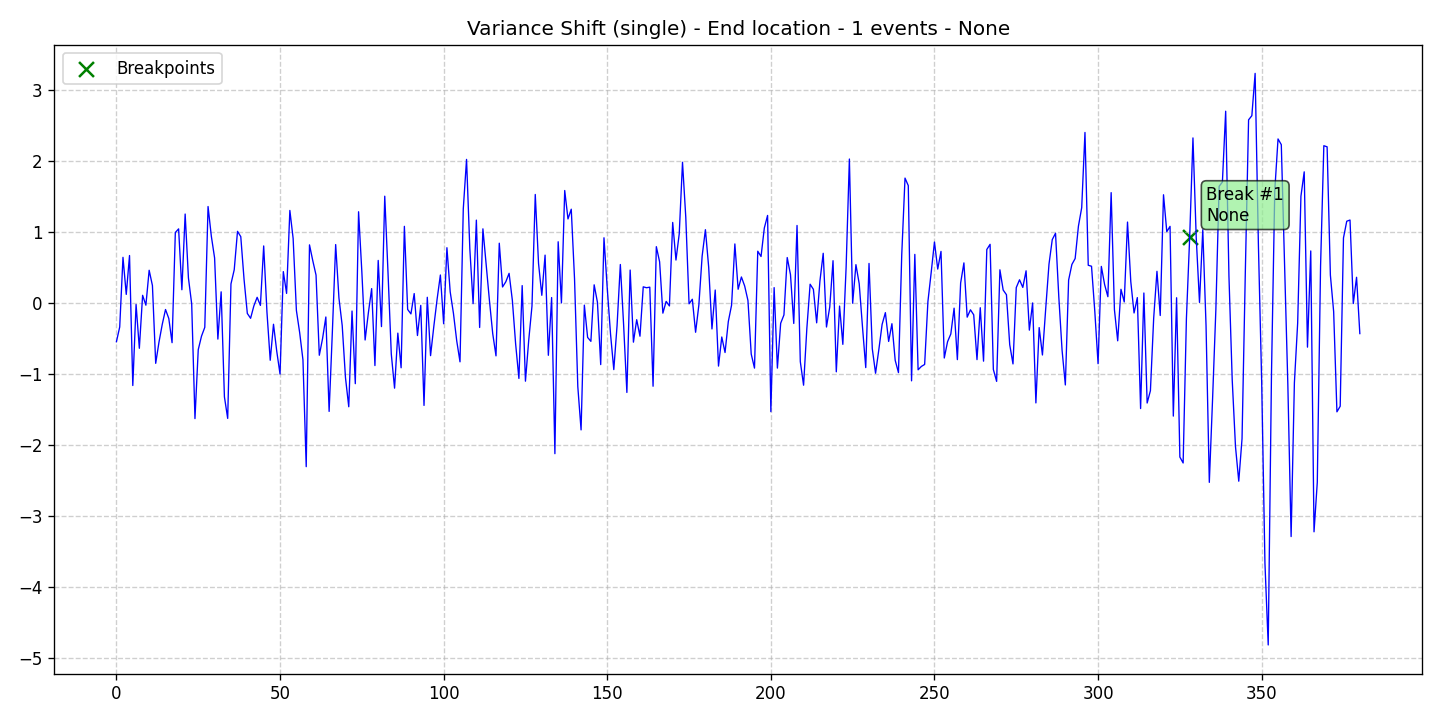

Values plotted in this chart, from the file beside it:
data, stationary, det_lin_up, det_lin_down, det_quad, det_cubic, det_exp, det_damped, stoc_trend, volatility, single_seas, multiple_seas, point_anom_single, point_anom_multi, collect_anom, context_anom, mean_shift, var_shift, trend_shift, date, is_break, is_anomaly, is_multi, location_beginning
-0.542, 0, 0, 0, 0, 0, 0, 0, 0, 0, 0, 0, 0, 0, 0, 0, 0, 1, 0, 2020-01-01, 0, 0, 0, 0
-0.3351, 0, 0, 0, 0, 0, 0, 0, 0, 0, 0, 0, 0, 0, 0, 0, 0, 1, 0, 2020-01-02, 0, 0, 0, 0
0.647, 0, 0, 0, 0, 0, 0, 0, 0, 0, 0, 0, 0, 0, 0, 0, 0, 1, 0, 2020-01-03, 0, 0, 0, 0
0.1245, 0, 0, 0, 0, 0, 0, 0, 0, 0, 0, 0, 0, 0, 0, 0, 0, 1, 0, 2020-01-04, 0, 0, 0, 0
0.6724, 0, 0, 0, 0, 0, 0, 0, 0, 0, 0, 0, 0, 0, 0, 0, 0, 1, 0, 2020-01-05, 0, 0, 0, 0
-1.16, 0, 0, 0, 0, 0, 0, 0, 0, 0, 0, 0, 0, 0, 0, 0, 0, 1, 0, 2020-01-06, 0, 0, 0, 0
-0.01774, 0, 0, 0, 0, 0, 0, 0, 0, 0, 0, 0, 0, 0, 0, 0, 0, 1, 0, 2020-01-07, 0, 0, 0, 0
-0.6351, 0, 0, 0, 0, 0, 0, 0, 0, 0, 0, 0, 0, 0, 0, 0, 0, 1, 0, 2020-01-08, 0, 0, 0, 0
0.1115, 0, 0, 0, 0, 0, 0, 0, 0, 0, 0, 0, 0, 0, 0, 0, 0, 1, 0, 2020-01-09, 0, 0, 0, 0
-0.02742, 0, 0, 0, 0, 0, 0, 0, 0, 0, 0, 0, 0, 0, 0, 0, 0, 1, 0, 2020-01-10, 0, 0, 0, 0
0.4648, 0, 0, 0, 0, 0, 0, 0, 0, 0, 0, 0, 0, 0, 0, 0, 0, 1, 0, 2020-01-11, 0, 0, 0, 0
0.2492, 0, 0, 0, 0, 0, 0, 0, 0, 0, 0, 0, 0, 0, 0, 0, 0, 1, 0, 2020-01-12, 0, 0, 0, 0
-0.8471, 0, 0, 0, 0, 0, 0, 0, 0, 0, 0, 0, 0, 0, 0, 0, 0, 1, 0, 2020-01-13, 0, 0, 0, 0
-0.5487, 0, 0, 0, 0, 0, 0, 0, 0, 0, 0, 0, 0, 0, 0, 0, 0, 1, 0, 2020-01-14, 0, 0, 0, 0
-0.2983, 0, 0, 0, 0, 0, 0, 0, 0, 0, 0, 0, 0, 0, 0, 0, 0, 1, 0, 2020-01-15, 0, 0, 0, 0
-0.08855, 0, 0, 0, 0, 0, 0, 0, 0, 0, 0, 0, 0, 0, 0, 0, 0, 1, 0, 2020-01-16, 0, 0, 0, 0
-0.2146, 0, 0, 0, 0, 0, 0, 0, 0, 0, 0, 0, 0, 0, 0, 0, 0, 1, 0, 2020-01-17, 0, 0, 0, 0
-0.556, 0, 0, 0, 0, 0, 0, 0, 0, 0, 0, 0, 0, 0, 0, 0, 0, 1, 0, 2020-01-18, 0, 0, 0, 0
0.9971, 0, 0, 0, 0, 0, 0, 0, 0, 0, 0, 0, 0, 0, 0, 0, 0, 1, 0, 2020-01-19, 0, 0, 0, 0
1.048, 0, 0, 0, 0, 0, 0, 0, 0, 0, 0, 0, 0, 0, 0, 0, 0, 1, 0, 2020-01-20, 0, 0, 0, 0
0.1901, 0, 0, 0, 0, 0, 0, 0, 0, 0, 0, 0, 0, 0, 0, 0, 0, 1, 0, 2020-01-21, 0, 0, 0, 0
1.257, 0, 0, 0, 0, 0, 0, 0, 0, 0, 0, 0, 0, 0, 0, 0, 0, 1, 0, 2020-01-22, 0, 0, 0, 0
0.3575, 0, 0, 0, 0, 0, 0, 0, 0, 0, 0, 0, 0, 0, 0, 0, 0, 1, 0, 2020-01-23, 0, 0, 0, 0
-0.01113, 0, 0, 0, 0, 0, 0, 0, 0, 0, 0, 0, 0, 0, 0, 0, 0, 1, 0, 2020-01-24, 0, 0, 0, 0
-1.626, 0, 0, 0, 0, 0, 0, 0, 0, 0, 0, 0, 0, 0, 0, 0, 0, 1, 0, 2020-01-25, 0, 0, 0, 0
-0.6553, 0, 0, 0, 0, 0, 0, 0, 0, 0, 0, 0, 0, 0, 0, 0, 0, 1, 0, 2020-01-26, 0, 0, 0, 0
-0.4638, 0, 0, 0, 0, 0, 0, 0, 0, 0, 0, 0, 0, 0, 0, 0, 0, 1, 0, 2020-01-27, 0, 0, 0, 0
-0.3395, 0, 0, 0, 0, 0, 0, 0, 0, 0, 0, 0, 0, 0, 0, 0, 0, 1, 0, 2020-01-28, 0, 0, 0, 0
1.363, 0, 0, 0, 0, 0, 0, 0, 0, 0, 0, 0, 0, 0, 0, 0, 0, 1, 0, 2020-01-29, 0, 0, 0, 0
0.9456, 0, 0, 0, 0, 0, 0, 0, 0, 0, 0, 0, 0, 0, 0, 0, 0, 1, 0, 2020-01-30, 0, 0, 0, 0
0.6381, 0, 0, 0, 0, 0, 0, 0, 0, 0, 0, 0, 0, 0, 0, 0, 0, 1, 0, 2020-01-31, 0, 0, 0, 0
-0.5055, 0, 0, 0, 0, 0, 0, 0, 0, 0, 0, 0, 0, 0, 0, 0, 0, 1, 0, 2020-02-01, 0, 0, 0, 0
0.1606, 0, 0, 0, 0, 0, 0, 0, 0, 0, 0, 0, 0, 0, 0, 0, 0, 1, 0, 2020-02-02, 0, 0, 0, 0
-1.319, 0, 0, 0, 0, 0, 0, 0, 0, 0, 0, 0, 0, 0, 0, 0, 0, 1, 0, 2020-02-03, 0, 0, 0, 0
-1.623, 0, 0, 0, 0, 0, 0, 0, 0, 0, 0, 0, 0, 0, 0, 0, 0, 1, 0, 2020-02-04, 0, 0, 0, 0
0.2718, 0, 0, 0, 0, 0, 0, 0, 0, 0, 0, 0, 0, 0, 0, 0, 0, 1, 0, 2020-02-05, 0, 0, 0, 0
0.4723, 0, 0, 0, 0, 0, 0, 0, 0, 0, 0, 0, 0, 0, 0, 0, 0, 1, 0, 2020-02-06, 0, 0, 0, 0
1.013, 0, 0, 0, 0, 0, 0, 0, 0, 0, 0, 0, 0, 0, 0, 0, 0, 1, 0, 2020-02-07, 0, 0, 0, 0
0.9385, 0, 0, 0, 0, 0, 0, 0, 0, 0, 0, 0, 0, 0, 0, 0, 0, 1, 0, 2020-02-08, 0, 0, 0, 0
0.3371, 0, 0, 0, 0, 0, 0, 0, 0, 0, 0, 0, 0, 0, 0, 0, 0, 1, 0, 2020-02-09, 0, 0, 0, 0
-0.1437, 0, 0, 0, 0, 0, 0, 0, 0, 0, 0, 0, 0, 0, 0, 0, 0, 1, 0, 2020-02-10, 0, 0, 0, 0
-0.2122, 0, 0, 0, 0, 0, 0, 0, 0, 0, 0, 0, 0, 0, 0, 0, 0, 1, 0, 2020-02-11, 0, 0, 0, 0
-0.03745, 0, 0, 0, 0, 0, 0, 0, 0, 0, 0, 0, 0, 0, 0, 0, 0, 1, 0, 2020-02-12, 0, 0, 0, 0
0.08335, 0, 0, 0, 0, 0, 0, 0, 0, 0, 0, 0, 0, 0, 0, 0, 0, 1, 0, 2020-02-13, 0, 0, 0, 0
-0.03072, 0, 0, 0, 0, 0, 0, 0, 0, 0, 0, 0, 0, 0, 0, 0, 0, 1, 0, 2020-02-14, 0, 0, 0, 0
0.8074, 0, 0, 0, 0, 0, 0, 0, 0, 0, 0, 0, 0, 0, 0, 0, 0, 1, 0, 2020-02-15, 0, 0, 0, 0
-0.1249, 0, 0, 0, 0, 0, 0, 0, 0, 0, 0, 0, 0, 0, 0, 0, 0, 1, 0, 2020-02-16, 0, 0, 0, 0
-0.8039, 0, 0, 0, 0, 0, 0, 0, 0, 0, 0, 0, 0, 0, 0, 0, 0, 1, 0, 2020-02-17, 0, 0, 0, 0
-0.2964, 0, 0, 0, 0, 0, 0, 0, 0, 0, 0, 0, 0, 0, 0, 0, 0, 1, 0, 2020-02-18, 0, 0, 0, 0
-0.6792, 0, 0, 0, 0, 0, 0, 0, 0, 0, 0, 0, 0, 0, 0, 0, 0, 1, 0, 2020-02-19, 0, 0, 0, 0
-0.999, 0, 0, 0, 0, 0, 0, 0, 0, 0, 0, 0, 0, 0, 0, 0, 0, 1, 0, 2020-02-20, 0, 0, 0, 0
0.4457, 0, 0, 0, 0, 0, 0, 0, 0, 0, 0, 0, 0, 0, 0, 0, 0, 1, 0, 2020-02-21, 0, 0, 0, 0
0.1386, 0, 0, 0, 0, 0, 0, 0, 0, 0, 0, 0, 0, 0, 0, 0, 0, 1, 0, 2020-02-22, 0, 0, 0, 0
1.308, 0, 0, 0, 0, 0, 0, 0, 0, 0, 0, 0, 0, 0, 0, 0, 0, 1, 0, 2020-02-23, 0, 0, 0, 0
0.9135, 0, 0, 0, 0, 0, 0, 0, 0, 0, 0, 0, 0, 0, 0, 0, 0, 1, 0, 2020-02-24, 0, 0, 0, 0
-0.1017, 0, 0, 0, 0, 0, 0, 0, 0, 0, 0, 0, 0, 0, 0, 0, 0, 1, 0, 2020-02-25, 0, 0, 0, 0
-0.4153, 0, 0, 0, 0, 0, 0, 0, 0, 0, 0, 0, 0, 0, 0, 0, 0, 1, 0, 2020-02-26, 0, 0, 0, 0
-0.7974, 0, 0, 0, 0, 0, 0, 0, 0, 0, 0, 0, 0, 0, 0, 0, 0, 1, 0, 2020-02-27, 0, 0, 0, 0
-2.303, 0, 0, 0, 0, 0, 0, 0, 0, 0, 0, 0, 0, 0, 0, 0, 0, 1, 0, 2020-02-28, 0, 0, 0, 0
0.8227, 0, 0, 0, 0, 0, 0, 0, 0, 0, 0, 0, 0, 0, 0, 0, 0, 1, 0, 2020-02-29, 0, 0, 0, 0
... 321 more rows
